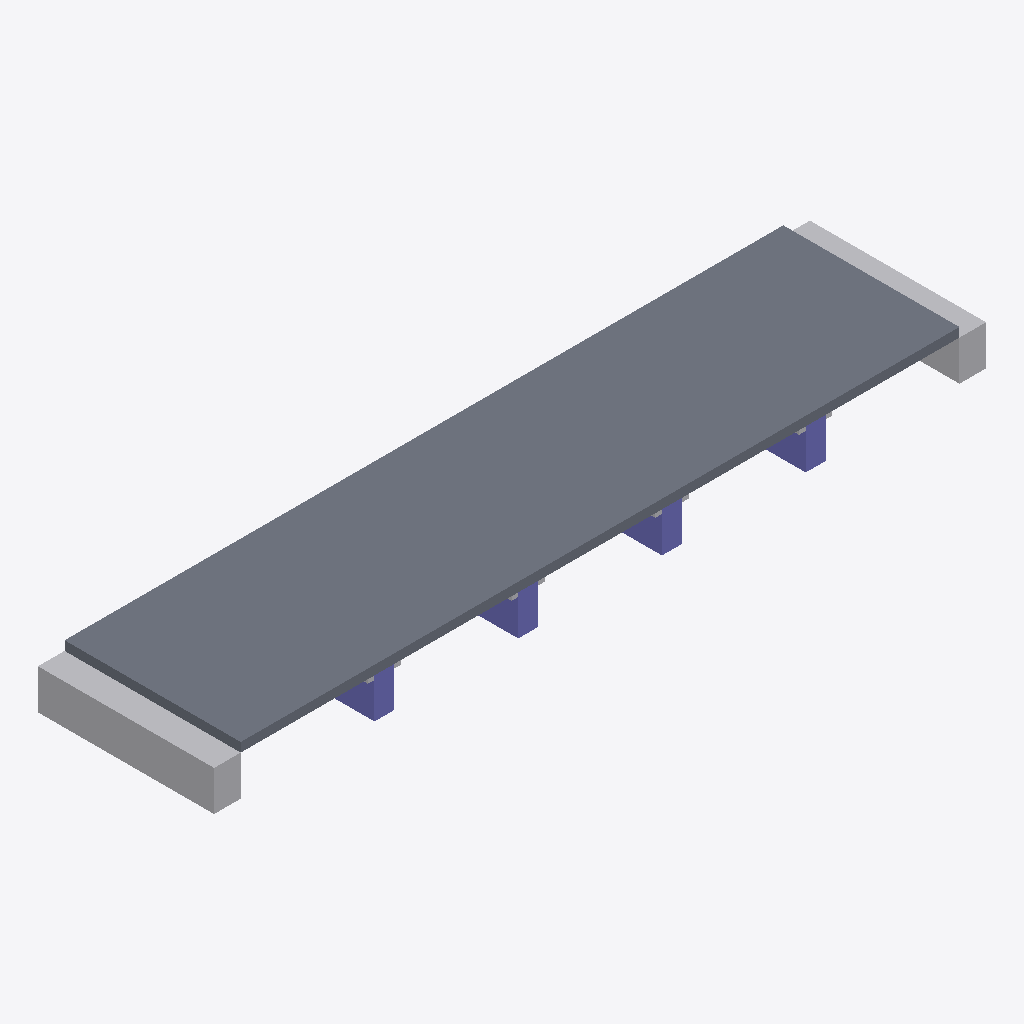
Isometric view of an IFC building model (IFC-SPF (STEP), schema IFC4, length unit metre), seen from the south-west, elements coloured by IFC class: 6 other elements (light grey), 4 columns (violet), 1 slab (grey).
Extent 116.0 m × 26.5 m × 7.4 m (x, y, z). Storeys (1): deck level at 0.00 m. Elements (11): 6 IfcBuildingElementProxy, 4 IfcColumn, 1 IfcSlab.

HEADER;
FILE_DESCRIPTION(('ViewDefinition [CoordinationView]'),'2;1');
FILE_NAME('','2026-09-08T14:02:50',(''),(''),'IfcOpenShell 0.8.5-1c5b825','IfcOpenShell 0.8.5-1c5b825','');
FILE_SCHEMA(('IFC4'));
ENDSEC;
DATA;
#15=IFCPROJECT('2fI4T$uun3NhkjJiOZlXbA',#5,'정자교 프록시 교량','proxy from measured specs — not a surveyed BIM',$,$,$,(#13),#10);
#17=IFCSITE('0FAAXLV550j8UlpWOm8BIf',#5,'bridge site',$,$,#16,$,$,.ELEMENT.,$,$,$,$,$);
#19=IFCBUILDING('3yW2F7hbL2sBH_tUDt1iHz',#5,'정자교 프록시 교량',$,$,#18,$,$,.ELEMENT.,$,$,$);
#21=IFCBUILDINGSTOREY('0hvFtvmufBUhFTzRA6gBKq',#5,'deck level',$,$,#20,$,$,.ELEMENT.,$);
#40=IFCSLAB('34BHW6GOZJKAFB2MXD6441',#5,'S1','proxy from measured specs — not a surveyed BIM',$,#30,#39,$,.FLOOR.);
#157=IFCBUILDINGELEMENTPROXY('0U3U$Q0H2H0NVJFJZP2UOU',#5,'A1','proxy from measured specs — not a surveyed BIM',$,#147,#156,$,$);
#170=IFCBUILDINGELEMENTPROXY('0CP1A2OZZEN37HDZMCD1AT',#5,'A2','proxy from measured specs — not a surveyed BIM',$,#160,#169,$,$);
#131=IFCCOLUMN('28M82APTWVZ1TWJS9YIQSY',#5,'P4','proxy from measured specs — not a surveyed BIM',$,#121,#130,$,.COLUMN.);
#105=IFCCOLUMN('0_58G0QZ8ZOS0JGM7WSJA5',#5,'P3','proxy from measured specs — not a surveyed BIM',$,#95,#104,$,.COLUMN.);
#79=IFCCOLUMN('2HZGDDT96JIOZGQRGN3V1G',#5,'P2','proxy from measured specs — not a surveyed BIM',$,#69,#78,$,.COLUMN.);
#53=IFCCOLUMN('0SJTASD3WGKW89SAXH93FD',#5,'P1','proxy from measured specs — not a surveyed BIM',$,#43,#52,$,.COLUMN.);
#118=IFCBUILDINGELEMENTPROXY('1620$N8NQ56CSORT_L4L3R',#5,'P3C','proxy from measured specs — not a surveyed BIM',$,#108,#117,$,$);
#92=IFCBUILDINGELEMENTPROXY('0ES65ZXZYS2EWQX8GHW3UM',#5,'P2C','proxy from measured specs — not a surveyed BIM',$,#82,#91,$,$);
#66=IFCBUILDINGELEMENTPROXY('0P8J9ED_BCUZPRX2B_TXUU',#5,'P1C','proxy from measured specs — not a surveyed BIM',$,#56,#65,$,$);
#144=IFCBUILDINGELEMENTPROXY('32F3UWVQWEPNY0PTUP10Y0',#5,'P4C','proxy from measured specs — not a surveyed BIM',$,#134,#143,$,$);
ENDSEC;
